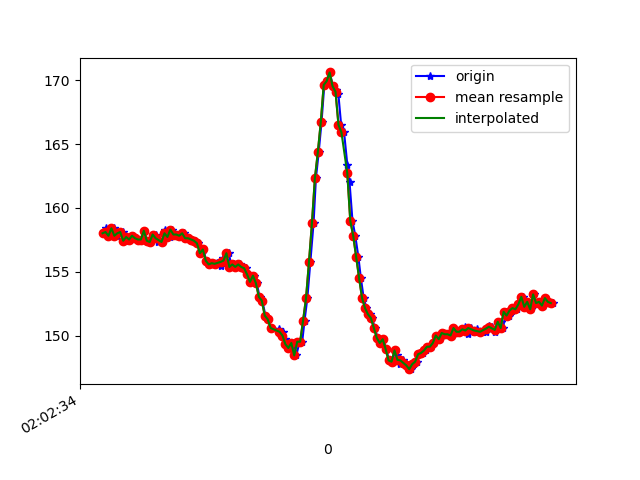

The table this chart was drawn from, first rows:
1617847354478, 542998071483729, 158.00781, -234.375, -50.878906
1617847354482, 542998090864757, 158.4, -234.4, -51.37
1617847354497, 542998111008817, 158.1, -234.5, -51.76
1617847354499, 542998129321599, 157.8, -235.3, -51.76
1617847354516, 542998148275329, 157.8, -235.5, -51.17
1617847354536, 542998167351144, 158.4, -236.4, -52.34
1617847354556, 542998186762693, 157.8, -235.6, -52.05
1617847354575, 542998205502774, 158, -236.1, -52.25
1617847354598, 542998224792238, 158.1, -235.8, -52.34
1617847354615, 542998243776489, 157.4, -236, -52.34
1617847354629, 542998262913346, 157.7, -236.2, -52.34
1617847354648, 542998282019683, 157.5, -236.1, -53.61
1617847354668, 542998300973412, 157.8, -236, -52.34
1617847354687, 542998319957663, 157.6, -235.7, -53.03
1617847354705, 542998339033478, 157.5, -235.4, -52.34
1617847354729, 542998358139815, 157.5, -235.8, -52.64
1617847354744, 542998377215629, 158.2, -235.5, -52.73
1617847354763, 542998396230402, 157.4, -236, -52.34
1617847354782, 542998415275695, 157.3, -235.6, -53.12
1617847354804, 542998434229425, 157.9, -235.7, -52.25
1617847354822, 542998453366283, 157.9, -236.1, -53.03
1617847354839, 542998472472619, 157.3, -236.8, -52.64
1617847354861, 542998491426349, 157.3, -236, -52.93
1617847354881, 542998510502163, 158.3, -235.9, -53.81
1617847354896, 542998529608500, 157.7, -235.9, -53.03
1617847354915, 542998548592751, 157.7, -235.8, -52.64
1617847354934, 542998567638044, 158.3, -235.8, -52.64
1617847354955, 542998586652817, 157.9, -236.2, -52.05
1617847354972, 542998605667589, 157.9, -235.7, -52.73
1617847354991, 542998624773925, 157.8, -236.3, -52.44
1617847355010, 542998643819219, 158, -236.4, -52.64
1617847355029, 542998662895034, 157.6, -236.3, -53.03
1617847355049, 542998681909806, 157.6, -236.2, -52.05
1617847355068, 542998701596047, 157.5, -236.3, -52.25
1617847355087, 542998720275085, 157.4, -236.1, -51.66
1617847355106, 542998739289857, 157.2, -236.7, -51.66
1617847355132, 542998758457236, 156.4, -237.1, -51.66
1617847355144, 542998777563572, 156.7, -237.1, -51.66
1617847355163, 542998796578345, 155.9, -237.5, -51.37
1617847355183, 542998815501553, 155.6, -237.4, -52.05
1617847355201, 542998834577368, 155.7, -237.5, -51.95
1617847355220, 542998853622662, 155.6, -237, -52.05
1617847355239, 542998872667955, 155.7, -237.1, -51.66
1617847355262, 542998891682728, 155.5, -236.7, -51.66
1617847355277, 542998910850106, 156.1, -236.4, -52.93
1617847355297, 542998929834357, 155.9, -236.3, -51.95
1617847355316, 542998948971215, 156.4, -236.6, -51.76
1617847355336, 542998967955466, 155.4, -237.1, -51.95
1617847355354, 542998987031281, 155.6, -237.3, -51.66
1617847355372, 542999006076574, 155.4, -237.1, -51.95
1617847355392, 542999025121868, 155.6, -237.5, -51.95
1617847355414, 542999044197683, 155.4, -237.4, -50.98
1617847355431, 542999063181934, 155.3, -238.1, -52.25
1617847355449, 542999082257749, 154.8, -238.2, -52.34
1617847355468, 542999101242000, 154.2, -240.2, -53.81
1617847355490, 542999120287293, 154.7, -239.7, -53.42
1617847355506, 542999139332587, 154.1, -239.4, -51.76
1617847355525, 542999158316838, 153, -237.6, -49.61
1617847355543, 542999177362132, 152.7, -237.1, -47.56
1617847355565, 542999196410055, 151.6, -236.8, -47.75
1617847355582, 542999215455349, 151.3, -236.9, -47.07
... 100 more rows
